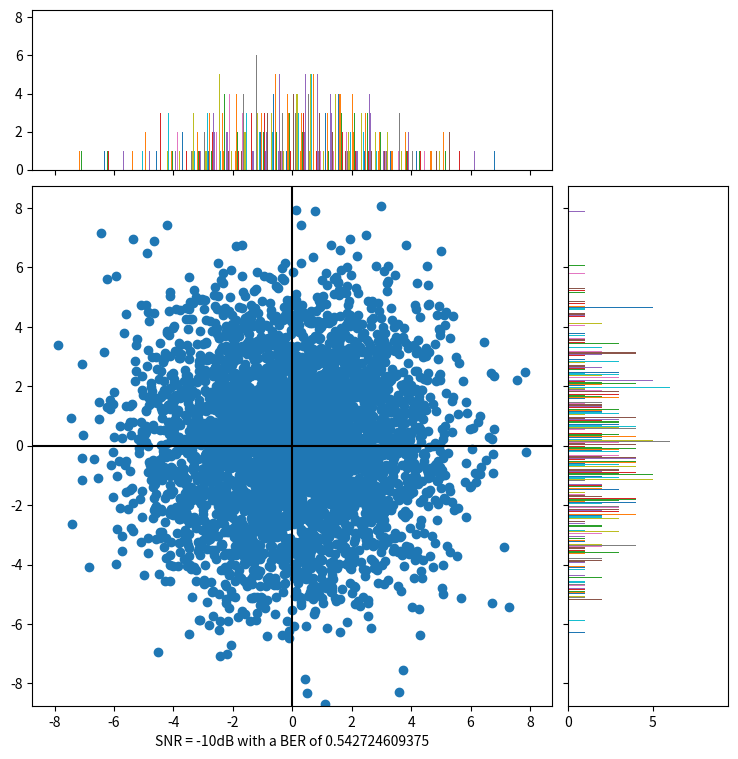

Recreate this plot in Python.
#From : https://github.com/AnalogArsonist/qpsk_ofdm_system

import numpy 
import matplotlib.pyplot as plt
from matplotlib.ticker import NullFormatter
from scipy.special import erfc
import sys
import logging
logging.basicConfig(stream=sys.stderr, level=logging.DEBUG)

#size of constellation (N symbols per frame; N frames per constellation)
N=64
x=2*numpy.random.random_integers(0,1,(N,N))-1 #real part of symbol matrix 's'
y=2*numpy.random.random_integers(0,1,(N,N))-1 #imaginary part of symbol matrix 's'

s=x+1j*y #complex matrix (x+y) of QPSK symbols
t,w=(numpy.empty((N,N), dtype=complex) for i in range(2)) #generate two empty, NxN arrays for use later


logging.debug('s=%s',s)

# definitions for the plot axes
left, width=0.1,0.65
bottom, height=0.1,0.65
bottom_h=left_h=left+width+0.02

rect_scatter=[left,bottom,width,height]
rect_histx=[left,bottom_h,width,0.2]
rect_histy=[left_h,bottom,0.2,height]

# start with a rectangular figure
plt.figure(1, figsize=(8,8))

# set up plots
axScatter=plt.axes(rect_scatter)
axHistx=plt.axes(rect_histx)
axHisty=plt.axes(rect_histy)

# no axis labels for box plots
axHistx.xaxis.set_major_formatter(NullFormatter())
axHisty.yaxis.set_major_formatter(NullFormatter())

# Generate SNR scale factor for AWGN generation:
error_sum=0.0 # initialize counter to zero to be used in BER calculation

SNR_MIN=-10
SNR_MAX=10
SNR=SNR_MIN # desired SNR used to determine noise power

Eb_No_lin=10**(SNR/10.0) # convert SNR to decimal

logging.debug('Eb_No_lin=%s',Eb_No_lin)

No=1.0/Eb_No_lin # Linear power of the noise; average signal power = 1 (0dB)
scale=numpy.sqrt(No/2) # variable to scale random noise values in AWGN loop

logging.debug('No=%s',No)
logging.debug('scale=%s',scale)

# loop through each frame, modulate, add gaussian noise (AWGN) then decode back in symbols
for i in range(N):
	n=numpy.fft.ifftn(numpy.random.normal(scale=scale, size=N)+1j*numpy.random.normal(scale=scale, size=N)) # array of noise
	#n=0 # uncomment here and comment above if you want to remove all noise
	logging.debug('n[%s]=\n%s',i,n)
	t[i]=numpy.fft.ifftn(s[i])	
	w[i]=numpy.fft.fftn(t[i]+n) # add noise here
	
	# decode received signal + noise back into bins/symbols
	z=numpy.sign(numpy.real(w[i]))+1j*numpy.sign(numpy.imag(w[i]))
	logging.debug('z of loop %s=\n%s',i,z)
	logging.debug('z!=s[%s]=\n%s',i,z!=s[i])

	# find errors
	err=numpy.where(z != s[i])
	logging.debug('err[%s]=\n%s',i,err)
	
	# add up errors per frame
	error_sum+=float(len(err[0]))
	logging.debug('error_sum[%s]=\n%s',i,error_sum)

# show total error for entire NxN message
BER=error_sum/N**2
logging.debug('Final error_sum = %s out of a total possible %s symbols',error_sum,N**2)
logging.debug('Total BER=%s',BER)

# scatter plot:
axScatter.scatter(numpy.real(w),numpy.imag(w))

# draw axes at origin
axScatter.axhline(0, color='black')
axScatter.axvline(0, color='black')

# add title (at x-axis) to scatter plot
#title = 'Zero noise'
title = 'SNR = %sdB with a BER of %s' % (SNR,BER)
axScatter.xaxis.set_label_text(title)

# now determine nice limits by hand:
binwidth = 0.25 # width of histrogram 'bins'
xymax = numpy.max( [numpy.max(numpy.fabs(numpy.real(w))), numpy.max(numpy.fabs(numpy.imag(w)))] ) # find abs max symbol value; nominally 1 
lim = ( int(xymax/binwidth) + 1) * binwidth # create limit that is one 'binwidth' greater than 'xymax'

axScatter.set_xlim( (-lim, lim) ) # set the data limits for the xaxis -- autoscale
axScatter.set_ylim( (-lim, lim) ) # set the data limits for the yaxis -- 

bins = numpy.arange(-lim, lim + binwidth, binwidth) # create bins 'binwidth' apart between -lin and +lim -- autoscale
axHistx.hist(numpy.real(w), bins=bins) # plot a histogram - xaxis are real values
axHisty.hist(numpy.imag(w), bins=bins, orientation='horizontal') # plot a histogram - yaxis are imaginary values

axHistx.set_xlim( axScatter.get_xlim() ) # set histogram axes to match scatter plot axes limits
axHisty.set_ylim( axScatter.get_ylim() ) # set histogram axes to match scatter plot axes limits

plt.show()
